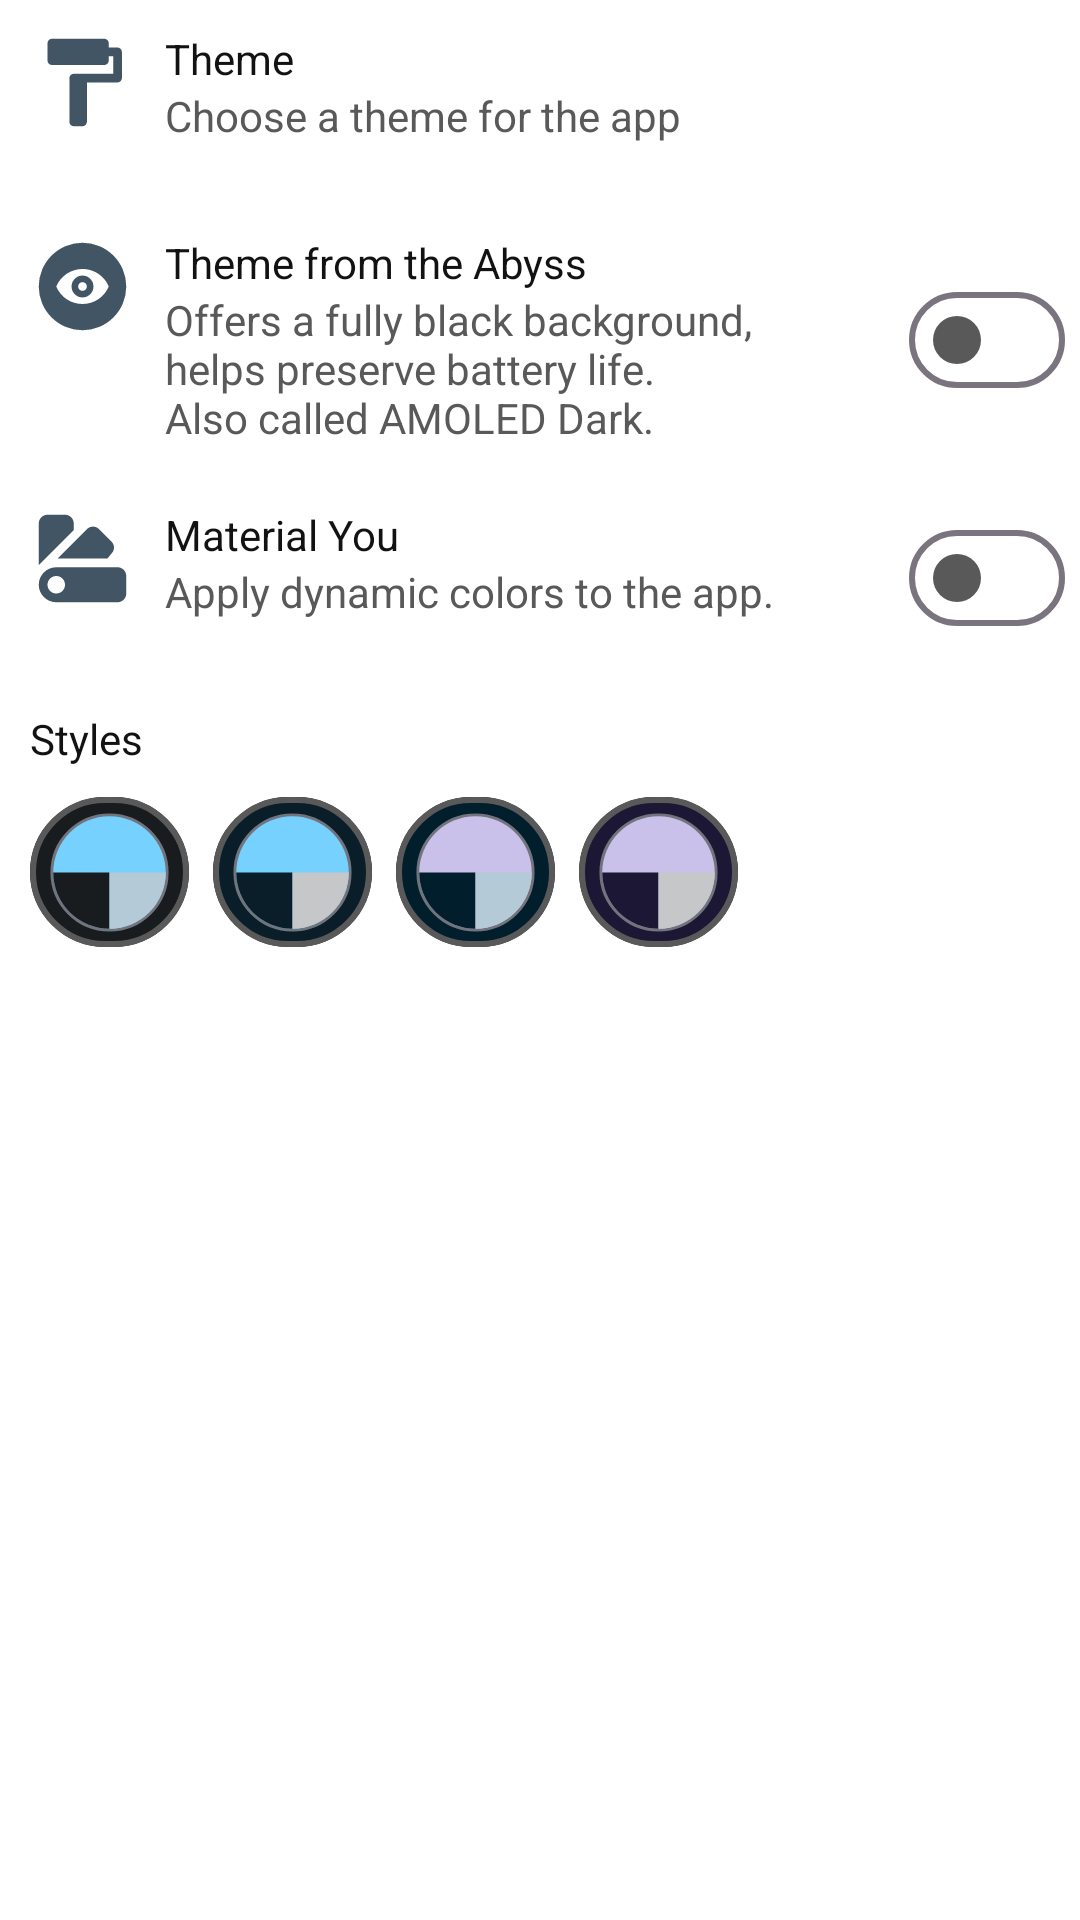

Android layout source for this screen:
<!-- AndroidManifest.xml: application theme Theme.YetCalc -->
<!-- res/layout/segmented_pref_theme.xml -->
<?xml version="1.0" encoding="utf-8"?>

<androidx.constraintlayout.widget.ConstraintLayout
    xmlns:android="http://schemas.android.com/apk/res/android"
    xmlns:app="http://schemas.android.com/apk/res-auto"
    xmlns:tools="http://schemas.android.com/tools"
    android:layout_width="match_parent"
    android:layout_height="wrap_content">

    <LinearLayout
        android:id="@+id/themeTitleContainer"
        android:layout_width="wrap_content"
        android:layout_height="wrap_content"
        app:layout_constraintTop_toTopOf="parent"
        app:layout_constraintBottom_toTopOf="@id/themetogglegroup"
        app:layout_constraintLeft_toLeftOf="parent"
        android:layout_marginTop="10dp"
        android:layout_marginStart="10dp"
        android:orientation="horizontal">

        <ImageView
            android:layout_width="35dp"
            android:layout_height="35dp"
            android:src="@drawable/round_format_paint_24"
            app:tint="?attr/calcTextDefaultColor" />

        <LinearLayout
            android:layout_width="wrap_content"
            android:layout_height="wrap_content"
            android:orientation="vertical"
            android:layout_marginStart="10dp">

            <com.google.android.material.textview.MaterialTextView
                android:layout_width="wrap_content"
                android:layout_height="wrap_content"
                android:text="@string/selectthemeforcalc"
                android:textColor="?attr/textExpressionColor"/>

            <com.google.android.material.textview.MaterialTextView
                android:layout_width="wrap_content"
                android:layout_height="wrap_content"
                android:text="@string/choose_a_theme_for_the_app"
                android:textColor="?attr/textResultColor"/>
        </LinearLayout>

    </LinearLayout>
    <com.google.android.material.button.MaterialButtonToggleGroup
        android:id="@+id/themetogglegroup"
        app:singleSelection="true"
        android:layout_marginTop="10dp"
        android:layout_width="match_parent"
        android:layout_height="wrap_content"
        app:layout_constraintTop_toBottomOf="@id/themeTitleContainer"
        android:gravity="center_horizontal">

        <com.google.android.material.button.MaterialButton
            style="?attr/materialButtonOutlinedStyle"
            android:id="@+id/systemDefaultBt"
            android:layout_width="70dp"
            android:layout_height="wrap_content"
            app:icon="@drawable/round_sysdefault_24"
            android:fontFamily="@font/nunitosans"
            app:iconTint="?attr/textExpressionColor"
            />
        <com.google.android.material.button.MaterialButton
            style="?attr/materialButtonOutlinedStyle"
            android:id="@+id/lightThBt"
            android:layout_width="70dp"
            android:fontFamily="@font/nunitosans"
            android:layout_height="wrap_content"
            app:icon="@drawable/outline_light_mode_24"
            app:iconTint="?attr/textExpressionColor"
            android:textColor="?attr/textExpressionColor"
            />
        <com.google.android.material.button.MaterialButton
            style="?attr/materialButtonOutlinedStyle"
            android:id="@+id/darkThBt"
            android:layout_width="70dp"
            android:layout_height="wrap_content"
            android:fontFamily="@font/nunitosans"
            app:icon="@drawable/outline_dark_mode_24"
            app:iconTint="?attr/textExpressionColor"
            android:textColor="?attr/textExpressionColor"
            />
    </com.google.android.material.button.MaterialButtonToggleGroup>

    <LinearLayout
        android:id="@+id/amoledDarkContainer"
        android:layout_width="match_parent"
        android:layout_height="wrap_content"
        app:layout_constraintTop_toBottomOf="@id/themetogglegroup"
        app:layout_constraintLeft_toLeftOf="parent"
        android:layout_marginTop="20dp"
        android:layout_marginStart="10dp"
        android:orientation="horizontal">

        <ImageView
            android:layout_width="35dp"
            android:layout_height="35dp"
            android:src="@drawable/eye_circle"
            app:tint="?attr/calcTextDefaultColor" />

        <LinearLayout
            android:layout_width="0dp"
            android:layout_height="wrap_content"
            android:orientation="vertical"
            android:layout_weight="1"
            android:layout_marginStart="10dp">

            <com.google.android.material.textview.MaterialTextView
                android:layout_width="wrap_content"
                android:layout_height="wrap_content"
                android:text="@string/theme_from_the_abyss"
                android:textColor="?attr/textExpressionColor"/>

            <com.google.android.material.textview.MaterialTextView
                android:layout_width="wrap_content"
                android:layout_height="wrap_content"
                android:text="@string/offers_a_fully_black_background_nhelps_preserve_battery_life_nalso_called_amoled_dark"
                android:textColor="?attr/textResultColor"/>
        </LinearLayout>

        <com.google.android.material.materialswitch.MaterialSwitch
            android:id="@+id/abyssSwitch"
            android:layout_width="wrap_content"
            android:layout_height="wrap_content"
            android:layout_marginEnd="5dp"
            app:thumbTint="@color/switch_thumb_tint"
            app:trackTint="@color/switch_track_tint"
            android:layout_gravity="center_vertical" />

    </LinearLayout>

    <LinearLayout
        android:id="@+id/materialYouSwitchContainer"
        android:layout_width="match_parent"
        android:layout_height="wrap_content"
        app:layout_constraintTop_toBottomOf="@id/amoledDarkContainer"
        app:layout_constraintLeft_toLeftOf="parent"
        android:layout_marginTop="20dp"
        android:layout_marginStart="10dp"
        android:orientation="horizontal">

        <ImageView
            android:id="@+id/matYouImg"
            android:layout_width="35dp"
            android:layout_height="35dp"
            android:src="@drawable/palette_swatch_variant"
            app:tint="?attr/calcTextDefaultColor" />

        <LinearLayout
            android:layout_width="0dp"
            android:layout_height="wrap_content"
            android:orientation="vertical"
            android:layout_weight="1"
            android:layout_marginStart="10dp">

            <com.google.android.material.textview.MaterialTextView
                android:id="@+id/matYouText"
                android:layout_width="wrap_content"
                android:layout_height="wrap_content"
                android:text="@string/material_youthemetitle"
                android:textColor="?attr/textExpressionColor"/>

            <com.google.android.material.textview.MaterialTextView
                android:id="@+id/matYouSubText"
                android:layout_width="wrap_content"
                android:layout_height="wrap_content"
                android:text="@string/apply_dynamic_colors_to_the_app"
                android:textColor="?attr/textResultColor"/>
        </LinearLayout>

        <com.google.android.material.materialswitch.MaterialSwitch
            android:id="@+id/materialYouSwitch"
            android:layout_width="wrap_content"
            android:layout_height="wrap_content"
            android:layout_marginEnd="5dp"
            app:thumbTint="@color/switch_thumb_tint"
            app:trackTint="@color/switch_track_tint"
            android:layout_gravity="center_vertical" />

    </LinearLayout>

    <LinearLayout
        android:id="@+id/youColorsContainer"
        android:layout_width="match_parent"
        android:layout_height="wrap_content"
        app:layout_constraintTop_toBottomOf="@id/materialYouSwitchContainer"
        app:layout_constraintLeft_toLeftOf="parent"
        android:layout_marginTop="20dp"
        android:layout_marginStart="10dp"
        android:orientation="vertical">

        <com.google.android.material.textview.MaterialTextView
            android:layout_width="wrap_content"
            android:layout_height="wrap_content"
            android:text="@string/styles"
            android:textColor="?attr/textExpressionColor"
            android:layout_marginBottom="10dp"/>

        <com.google.android.material.chip.ChipGroup
            android:id="@+id/matYouChipGroup"
            android:layout_width="wrap_content"
            android:layout_height="60dp"
            android:gravity="center_vertical"
            app:singleSelection="true">

            <com.google.android.material.chip.Chip
                android:id="@+id/matYouChipOne"
                android:layout_width="53dp"
                android:layout_height="50dp"
                app:chipCornerRadius="25dp"
                app:chipIconSize="45dp"
                app:chipBackgroundColor="@android:color/system_neutral1_900"
                app:chipIcon="@drawable/you_style1"
                app:chipIconEnabled="true"
                android:checkable="true"
                app:checkedIcon="@drawable/outline_check_circle_24"
                app:checkedIconTint="?attr/calcTextDefaultColor"
                app:checkedIconEnabled="true"
                app:ensureMinTouchTargetSize="false"
                style="@style/YouStyleChip"
                tools:targetApi="s" />

            <com.google.android.material.chip.Chip
                android:id="@+id/matYouChipTwo"
                android:layout_width="53dp"
                android:layout_height="50dp"
                app:chipCornerRadius="25dp"
                app:chipIconSize="45dp"
                app:chipBackgroundColor="@android:color/system_accent2_900"
                app:chipIcon="@drawable/you_style2"
                app:chipIconEnabled="true"
                android:checkable="true"
                app:checkedIcon="@drawable/outline_check_circle_24"
                app:checkedIconTint="?attr/calcTextDefaultColor"
                app:checkedIconEnabled="true"
                app:ensureMinTouchTargetSize="false"
                style="@style/YouStyleChip"
                tools:targetApi="s" />

            <com.google.android.material.chip.Chip
                android:id="@+id/matYouChipThree"
                android:layout_width="53dp"
                android:layout_height="50dp"
                app:chipCornerRadius="25dp"
                app:chipIconSize="45dp"
                app:chipBackgroundColor="@android:color/system_accent1_900"
                app:chipIcon="@drawable/you_style3"
                app:chipIconEnabled="true"
                android:checkable="true"
                app:checkedIcon="@drawable/outline_check_circle_24"
                app:checkedIconTint="?attr/calcTextDefaultColor"
                app:checkedIconEnabled="true"
                app:ensureMinTouchTargetSize="false"
                style="@style/YouStyleChip"
                tools:targetApi="s" />

            <com.google.android.material.chip.Chip
                android:id="@+id/matYouChipFour"
                android:layout_width="53dp"
                android:layout_height="50dp"
                app:chipCornerRadius="25dp"
                app:chipIconSize="45dp"
                app:chipBackgroundColor="@android:color/system_accent3_900"
                app:chipIcon="@drawable/you_style4"
                app:chipIconEnabled="true"
                android:checkable="true"
                app:checkedIcon="@drawable/outline_check_circle_24"
                app:checkedIconTint="?attr/calcTextDefaultColor"
                app:checkedIconEnabled="true"
                app:ensureMinTouchTargetSize="false"
                style="@style/YouStyleChip"
                tools:targetApi="s" />
        </com.google.android.material.chip.ChipGroup>

    </LinearLayout>


</androidx.constraintlayout.widget.ConstraintLayout>
<!-- resources referenced by this layout -->
<resources>
  <!-- drawable outline_check_circle_24 (drawable) -->
  <vector xmlns:android="http://schemas.android.com/apk/res/android" android:height="24dp" android:tint="#000000" android:viewportHeight="24" android:viewportWidth="24" android:width="24dp">
        
      <path android:fillColor="@android:color/white" android:pathData="M12,2C6.48,2 2,6.48 2,12s4.48,10 10,10 10,-4.48 10,-10S17.52,2 12,2zM12,20c-4.41,0 -8,-3.59 -8,-8s3.59,-8 8,-8 8,3.59 8,8 -3.59,8 -8,8zM16.59,7.58L10,14.17l-2.59,-2.58L6,13l4,4 8,-8z"/>
      
  </vector>
  <!-- drawable round_sysdefault_24 (drawable) -->
  <vector xmlns:android="http://schemas.android.com/apk/res/android" android:height="24dp" android:tint="#000000" android:viewportHeight="24" android:viewportWidth="24" android:width="24dp">
        
      <path android:fillColor="@android:color/white" android:pathData="M12,22c5.52,0 10,-4.48 10,-10S17.52,2 12,2S2,6.48 2,12S6.48,22 12,22zM13,4.07c3.94,0.49 7,3.85 7,7.93s-3.05,7.44 -7,7.93V4.07z"/>
      
  </vector>
  <string name="apply_dynamic_colors_to_the_app">Apply dynamic colors to the app.</string>
  <string name="choose_a_theme_for_the_app">Choose a theme for the app</string>
  <string name="material_youthemetitle">Material You</string>
  <string name="offers_a_fully_black_background_nhelps_preserve_battery_life_nalso_called_amoled_dark">Offers a fully black background,\nhelps preserve battery life.\nAlso called AMOLED Dark.</string>
  <string name="selectthemeforcalc">Theme</string>
  <string name="styles">Styles</string>
  <string name="theme_from_the_abyss">Theme from the Abyss</string>
  <style name="YouStyleChip" parent="Widget.MaterialComponents.Chip.Choice">
          <item name="chipStrokeWidth">2dp</item>
          <item name="chipStrokeColor">@color/youstyle_chipborder</item>
      </style>
  <color name="calc_bgdef">#FFFFFF</color>
  <color name="calenderbgcolor">#FFFFFF</color>
  <color name="altbuttonbgcolor">#FFFFFF</color>
  <color name="altbuttontext">#2C2C2C</color>
  <color name="altbuttonclicked">#DADADA</color>
  <color name="calc_textdef">#425564</color>
  <color name="modeborder">#50425564</color>
  <color name="popupBG">#FFFFFF</color>
  <color name="textres">#595959</color>
  <color name="disabledTextPG">#9D3E3E3E</color>
  <color name="textexp">#121212</color>
  <color name="altheader">#333333</color>
  <color name="danger">#616161</color>
  <color name="alticoncolor">#626262</color>
  <color name="boxbg">#EFEFEF</color>
  <color name="calcbutton_clicked">#cbdbe6</color>
  <color name="altripple">#C1D0DB</color>
  <color name="ac">#cbdbe6</color>
  <color name="ac_light">#752C4E</color>
  <color name="darkview">#e1f3ff</color>
  <color name="darkcircleview">#e1f3ff</color>
  <color name="darkviewarrow">#425564</color>
  <color name="numberbutton_clicked">#cbdbe6</color>
  <color name="eqbutton">#295979</color>
  <color name="eqbutton_clicked">#9BC9E8</color>
  <color name="eqbuttonText">#FFFFFF</color>
  <color name="tabnotselected">#55626A</color>
  <color name="tabselected">#9BC9E8</color>
  <style name="PrefTheme" parent="PreferenceThemeOverlay">
          <item name="switchPreferenceCompatStyle">@style/PreferenceMaterialSwitch</item>
          <item name="android:fontFamily">@font/nunitosans</item>
          <item name="android:textSize">16sp</item>
          <item name="preferenceCategoryTitleTextColor">?attr/calcTextDefaultColor</item>
      </style>
  <style name="PreferenceMaterialSwitch" parent="@style/Preference.SwitchPreferenceCompat.Material">
          <item name="widgetLayout">@layout/material_switch</item>
      </style>
</resources>
